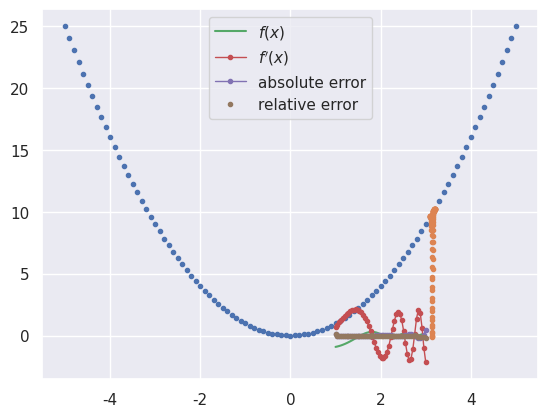

Here is the Python script that generated this plot: (Note: this script raises an exception after producing the figure.)
%matplotlib inline
import matplotlib.pyplot as plt
import seaborn as sns; sns.set()
import numpy as np
import pandas as pd
from scipy.optimize import minimize
import scipy.stats
import time

def f(x):
    return x ** 2 - 10 * np.exp(-10000 * (x - np.pi) ** 2)

x = np.linspace(-5, +5, 101)
plt.plot(x, f(x), '.')
print('min f(x) at x =', x[np.argmin(f(x))])

x = np.linspace(3.1, 3.2, 100)
plt.plot(x, f(x), '.');

def f(x):
    return np.cos(np.exp(x)) / x ** 2

def fp(x):
    return -2 * np.cos(np.exp(x)) / x ** 3 - np.exp(x) * np.sin(np.exp(x)) / x ** 2

x = np.linspace(1, 3, 50)
plt.plot(x, f(x), label='$f(x)$')
plt.plot(x, fp(x), '.-', lw=1, label='$f\'(x)$')
plt.legend();

fp_numeric = np.gradient(f(x), x)

plt.plot(x, (fp_numeric - fp(x)), '.-', lw=1, label='absolute error')
plt.plot(x, (fp_numeric - fp(x)) / fp(x), '.', label='relative error')
plt.legend();

from autograd import grad, elementwise_grad
import autograd.numpy as anp

def f_auto(x):
    return anp.cos(anp.exp(x)) / x ** 2

fp_auto = elementwise_grad(f_auto)

plt.plot(x, fp_auto(x) - fp(x), '.-', lw=1)

def sinc(x):
    return anp.sin(x) / x

sinc(0.)

grad(sinc)(0.)

def sinc(x):
    return anp.sin(x) / x if x != 0 else 1.

assert sinc(0.) == 1

grad(sinc)(0.)

def sinc(x):
    return anp.sin(x) / x if np.abs(x) > 0.001 else 1 - x ** 2 / 6

assert sinc(0.) == 1

assert grad(sinc)(0.) == 0

def rosenbrock(x):
    x0, x1 = x
    return (1 - x0) ** 2 + 100.0 * (x1 - x0 ** 2) ** 2

def plot_rosenbrock(xrange=(-1.5, 1.5), yrange=(-0.5,1.5), ngrid=500,
                    shaded=True, path=None, all_calls=None):
    """Plot the Rosenbrock function with some optional decorations.

    Parameters
    ----------
    xrange : tuple
        Tuple (xlo, xhi) with the x range to plot.
    yrange : tuple
        Tuple (ylo, yhi) with the y range to plot.
    ngrid : int
        Number of grid points along x and y to use.
    shaded : bool
        Draw a shaded background using a log scale for the colormap.
    path : array or None
        Array of shape (npath,2) with (x,y) coordinates along a path to draw.
        A large "X" will mark the starting point.
    all_calls : array or None
        Array of shape (ncall,2) with (x,y) coordinates of additional calls to
        indicate on the plot. Only points not in path will be visually distinct.
    """
    # Tabulate the Rosenbrock function on the specified grid.
    x_grid = np.linspace(*xrange, ngrid)
    y_grid = np.linspace(*yrange, ngrid)
    f = (1 - x_grid) ** 2 + 100.0 * (y_grid[:, np.newaxis] - x_grid ** 2) ** 2
    # Plot the function.
    fig = plt.figure(figsize=(9, 5))
    if shaded:
        plt.imshow(np.log10(f), origin='lower', extent=[*xrange, *yrange],
                   cmap='plasma', aspect='auto')
    c =plt.contour(x_grid, y_grid, f, levels=[0.1, 1., 10., 100.],
                   colors='w', linewidths=1, linestyles='-')
    plt.clabel(c, inline=1, fontsize=10, fmt='%.0g')
    plt.axhline(1, c='gray', lw=1, ls='--')
    plt.axvline(1, c='gray', lw=1, ls='--')
    plt.grid(False)
    plt.xlabel('$x_0$')
    plt.ylabel('$x_1$')
    if all_calls:
        plt.scatter(*np.array(all_calls).T, lw=0, s=10, c='cyan')
    if path:
        path = np.array(path)
        plt.scatter(*path.T, lw=0, s=10, c='k')
        plt.plot(*path.T, lw=1, c='k', alpha=0.3)
        plt.scatter(*path[0], marker='x', s=250, c='b')
    plt.xlim(*xrange)
    plt.ylim(*yrange)
    return xrange, yrange

plot_rosenbrock();

x0 = np.linspace(-1.5, 1.5, 100)
plt.plot(x0, rosenbrock([x0, 1.0]));

opt = minimize(rosenbrock, [-1, 0], method='Nelder-Mead', tol=1e-4)
print(opt.message, opt.x)

rosenbrock_grad = grad(rosenbrock)

opt = minimize(rosenbrock, [-1, 0], method='CG', jac=rosenbrock_grad, tol=1e-4)
print(opt.message, opt.x)

def optimize_rosenbrock(method, use_grad=False, x0=-1, y0=0, tol=1e-4):
    
    all_calls = []
    def rosenbrock_wrapped(x):
        all_calls.append(x)
        return rosenbrock(x)
    
    path = [(x0,y0)]
    def track(x):
        path.append(x)

    jac = rosenbrock_grad if use_grad else False
    
    start = time.time()
    opt = minimize(rosenbrock_wrapped, [x0, y0], method=method, jac=jac, tol=tol, callback=track)
    stop = time.time()
    
    assert opt.nfev == len(all_calls)
    njev = opt.get('njev', 0)    
    print('Error is ({:+.2g},{:+.2g}) after {} iterations making {}+{} calls in {:.2f} ms.'
          .format(*(opt.x - np.ones(2)), opt.nit, opt.nfev, njev, 1e3 * (stop - start)))    

    xrange, yrange = plot_rosenbrock(path=path, all_calls=all_calls)

optimize_rosenbrock(method='Nelder-Mead', use_grad=False)

optimize_rosenbrock(method='CG', use_grad=True)

optimize_rosenbrock(method='CG', use_grad=False)

optimize_rosenbrock(method='Newton-CG', use_grad=True)

optimize_rosenbrock(method='Powell', use_grad=False)

optimize_rosenbrock(method='BFGS', use_grad=False)

optimize_rosenbrock(method='BFGS', use_grad=False, x0=1.15, y0=0.5)

optimize_rosenbrock(method='BFGS', use_grad=False, x0=1.20, y0=0.5)

def cost_map(method, tol=1e-4, ngrid=50):
    xrange, yrange = plot_rosenbrock(shaded=False)
    x0_vec = np.linspace(*xrange, ngrid)
    y0_vec = np.linspace(*yrange, ngrid)
    cost = np.empty((ngrid, ngrid))
    for i, x0 in enumerate(x0_vec):
        for j, y0 in enumerate(y0_vec):
            opt = minimize(rosenbrock, [x0, y0], method=method, tol=tol)
            cost[j, i] = opt.nfev
    plt.imshow(cost, origin='lower', extent=[*xrange, *yrange],
               interpolation='none', cmap='magma', aspect='auto', vmin=0, vmax=250)
    plt.colorbar().set_label('Number of calls')

cost_map('BFGS')

cost_map('Nelder-Mead')

D = scipy.stats.norm.rvs(loc=0, scale=1, size=200, random_state=123)

x = np.linspace(-4, +4, 100)
plt.hist(D, range=(x[0], x[-1]), bins=20, density=True)
plt.plot(x, scipy.stats.norm.pdf(x,loc=0,scale=1))
plt.xlim(x[0], x[-1]);

def NLL(theta, D):
    mu, sigma = theta
    return anp.sum(0.5 * (D - mu) ** 2 / sigma ** 2 + 0.5 * anp.log(2 * anp.pi) + anp.log(sigma))

def NLP(theta):
    mu, sigma = theta
    return -anp.log(sigma) if sigma > 0 else -anp.inf

def NLpost(theta, D):
    return NLL(theta, D) + NLP(theta)

def plot_posterior(D, mu_range=(-0.5,0.5), sigma_range=(0.7,1.5), ngrid=100,
                   path=None, VI=None, MC=None):
    """Plot a posterior with optional algorithm results superimposed.

    Assumes a Gaussian likelihood with parameters (mu, sigma) and flat
    priors in mu and t=log(sigma).

    Parameters
    ----------
    D : array
        Dataset to use for the true posterior.
    mu_range : tuple
        Limits (lo, hi) of mu to plot
    sigma_range : tuple
        Limits (lo, hi) of sigma to plot.
    ngrid : int
        Number of grid points to use for tabulating the true posterior.
    path : array or None
        An array of shape (npath, 2) giving the path used to find the MAP.
    VI : array or None
        Values of the variational parameters (s0, s1, s2, s3) to use to
        display the closest variational approximation.
    MC : tuple
        Tuple (mu, sigma) of 1D arrays with the same length, consisting of
        MCMC samples of the posterior to display.
    """
    # Create a grid covering the (mu, sigma) parameter space.
    mu = np.linspace(*mu_range, ngrid)
    sigma = np.linspace(*sigma_range, ngrid)
    sigma_ = sigma[:, np.newaxis]
    log_sigma_ = np.log(sigma_)

    # Calculate the true -log(posterior) up to a constant.
    NLL = np.sum(0.5 * (D[:, np.newaxis, np.newaxis] - mu) ** 2 / sigma_** 2 +
                 log_sigma_, axis=0)
    # Apply uniform priors on mu and log(sigma)
    NLP = NLL - log_sigma_
    NLP -= np.min(NLP)

    if VI is not None:
        s0, s1, s2, s3 = VI
        # Calculate the VI approximate -log(posterior) up to a constant.
        NLQ = (0.5 * (mu - s0) ** 2 / np.exp(s1) ** 2 +
               0.5 * (log_sigma_ - s2) ** 2 / np.exp(s3) ** 2)
        NLQ -= np.min(NLQ)

    fig = plt.figure(figsize=(8, 6))
    plt.imshow(NLP, origin='lower', extent=[*mu_range, *sigma_range],
               cmap='viridis_r', aspect='auto', vmax=16)
    c = plt.contour(mu, sigma, NLP, levels=[1, 2, 4, 8],
                    colors='w', linewidths=1, linestyles='-')
    plt.clabel(c, inline=1, fontsize=10, fmt='%.0g')
    plt.plot([], [], 'w-', label='true posterior')
    if path is not None:
        plt.scatter(*np.array(path).T, lw=0, s=15, c='r')
        plt.plot(*np.array(path).T, lw=0.5, c='r', label='MAP optimization')
        plt.scatter(*path[0], marker='x', s=250, c='r')
    if VI is not None:
        plt.contour(mu, sigma, NLQ, levels=[1, 2, 4, 8],
                    colors='r', linewidths=2, linestyles='--')
        plt.plot([], [], 'r--', label='VI approximation')
    if MC is not None:
        mu, sigma = MC
        plt.scatter(mu, sigma, s=15, alpha=0.8, zorder=10, lw=0, c='r',
                    label='MC samples')
    l = plt.legend(ncol=3, loc='upper center')
    plt.setp(l.get_texts(), color='w', fontsize='x-large')
    plt.axhline(1, c='gray', lw=1, ls='--')
    plt.axvline(0, c='gray', lw=1, ls='--')
    plt.grid(False)
    plt.xlabel('Offset parameter $\mu$')
    plt.ylabel('Scale parameter $\sigma$')
    plt.xlim(*mu_range)
    plt.ylim(*sigma_range)

plot_posterior(D)

plot_posterior(D[:100]);

plot_posterior(D[100:]);

NLpost_grad = grad(NLpost)

def step(theta, D, eta):
    return theta - eta * NLpost_grad(theta, D) / len(D)

def GradientDescent(mu0, sigma0, eta, n_steps):
    path = [np.array([mu0, sigma0])]
    for i in range(n_steps):
        path.append(step(path[-1], D, eta))
    return path

plot_posterior(D, path=GradientDescent(mu0=-0.2, sigma0=1.3, eta=0.2, n_steps=15))

def StochasticGradientDescent(mu0, sigma0, eta, n_minibatch, eta_factor=0.95, seed=123, n_steps=15):
    gen = np.random.RandomState(seed=seed)
    path = [np.array([mu0, sigma0])]
    for i in range(n_steps):
        minibatch = gen.choice(D, n_minibatch, replace=False)
        path.append(step(path[-1], minibatch, eta))
        eta *= eta_factor
    return path

plot_posterior(D, path=StochasticGradientDescent(
    mu0=-0.2, sigma0=1.3, eta=0.2, n_minibatch=100, n_steps=100))

plot_posterior(D, path=StochasticGradientDescent(
    mu0=-0.2, sigma0=1.3, eta=0.2, eta_factor=1, n_minibatch=100, n_steps=100))

plot_posterior(D, path=StochasticGradientDescent(
    mu0=-0.2, sigma0=1.3, eta=0.15, eta_factor=0.97, n_minibatch=20, n_steps=75))